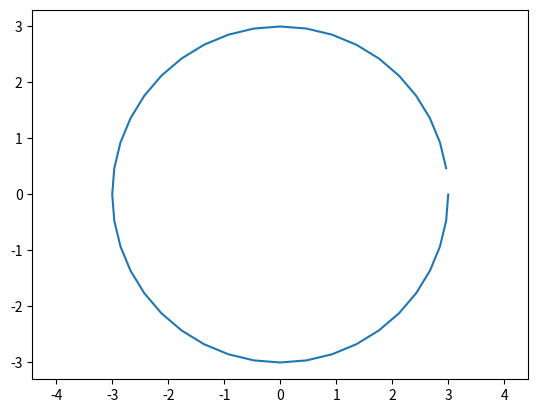

Write Python code to recreate this figure.
import numpy as np
import matplotlib.pyplot as plt

def CircleTrajectory(resolution, radius, height):
    traj = []
    theta = 0.0
    tick = 2. * np.pi / float(resolution)
    for i in range(resolution):
        theta += tick
        traj.append([radius * np.cos(theta), radius * np.sin(theta)])
    return traj

if __name__ == '__main__':
    path = CircleTrajectory(40, 3, 3)
    path = np.array(path)
    plt.plot(path[:,0], path[:,1])
    plt.axis('equal')
    plt.show()
